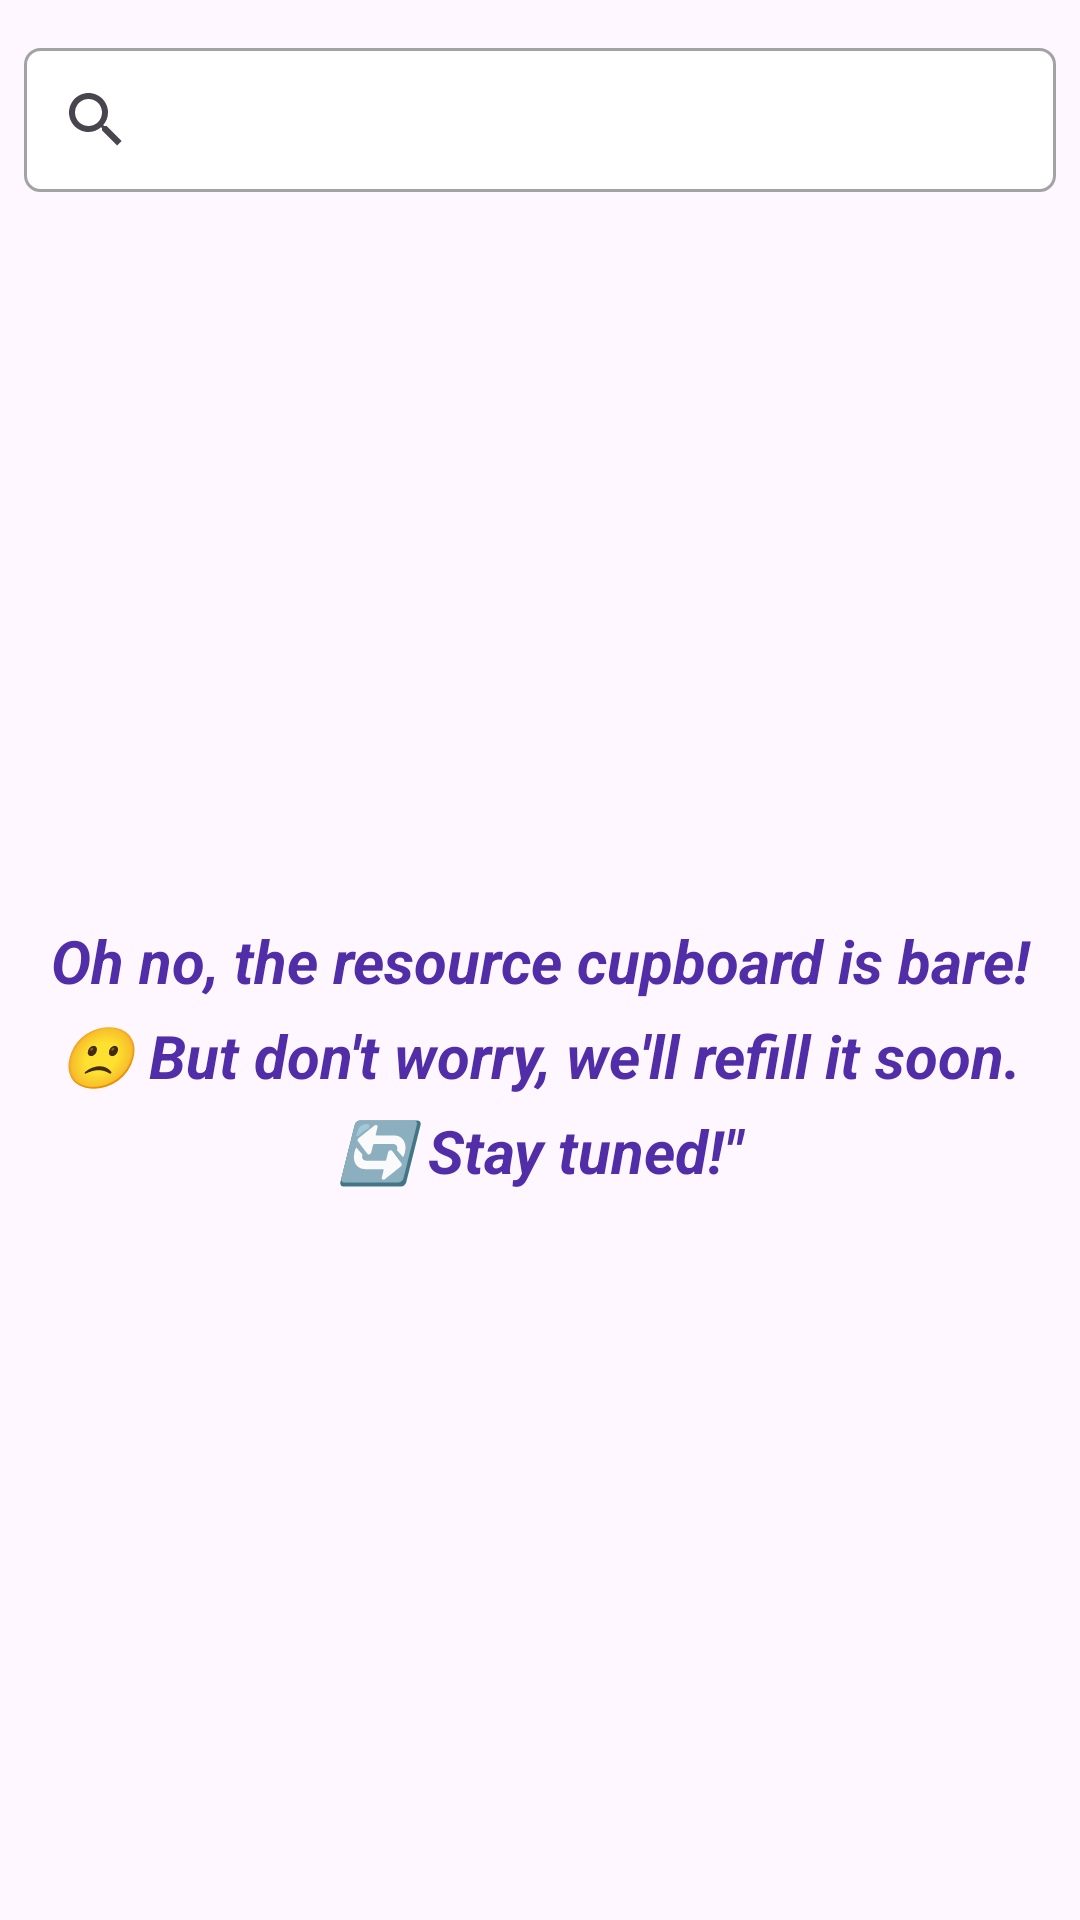

Reconstruct the res/layout file that produces this screen, plus the resources it refers to.
<!-- AndroidManifest.xml: application theme Theme.EduHub -->
<!-- res/layout/fragment_resources_docs.xml -->
<layout xmlns:android="http://schemas.android.com/apk/res/android"
    xmlns:app="http://schemas.android.com/apk/res-auto"
    xmlns:tools="http://schemas.android.com/tools"
    tools:context="com.akeem.instructor.resources.ResourcesDocs">

   <androidx.constraintlayout.widget.ConstraintLayout
       android:layout_width="match_parent"
       android:layout_height="match_parent">

       <androidx.recyclerview.widget.RecyclerView
           android:id="@+id/recycle_view"
           android:layout_width="0dp"
           android:layout_height="0dp"
           android:layout_marginTop="16dp"
           android:layout_marginBottom="8dp"
           app:layout_constraintBottom_toBottomOf="parent"
           app:layout_constraintEnd_toEndOf="parent"
           app:layout_constraintStart_toStartOf="parent"
           app:layout_constraintTop_toBottomOf="@+id/searchView" />

       <androidx.appcompat.widget.SearchView
           android:id="@+id/searchView"
           android:layout_width="0dp"
           android:layout_height="wrap_content"
           android:layout_marginStart="8dp"
           android:layout_marginTop="16dp"
           android:layout_marginEnd="8dp"
           android:background="@drawable/spinner_custom"
           app:layout_constraintEnd_toEndOf="parent"
           app:layout_constraintStart_toStartOf="parent"
           app:layout_constraintTop_toTopOf="parent" />

       <TextView
           android:id="@+id/empty_resource"
           android:layout_width="0dp"
           android:layout_height="0dp"
           android:layout_marginStart="16dp"
           android:layout_marginEnd="16dp"
           android:gravity="center"
           android:lineSpacingExtra="8sp"
           android:text="@string/oh_no_the_resource_cupboard_is_bare_but_don_t_worry_we_ll_refill_it_soon_stay_tuned_quot"
           android:textColor="#512DA8"
           android:visibility="visible"
           android:textSize="20sp"
           android:textStyle="bold|italic"
           app:layout_constraintBottom_toBottomOf="parent"
           app:layout_constraintEnd_toEndOf="parent"
           app:layout_constraintStart_toStartOf="parent"
           app:layout_constraintTop_toBottomOf="@+id/searchView" />

   </androidx.constraintlayout.widget.ConstraintLayout>

</layout>
<!-- resources referenced by this layout -->
<resources>
  <!-- drawable spinner_custom (drawable) -->
  <?xml version="1.0" encoding="utf-8"?>
  <shape xmlns:android="http://schemas.android.com/apk/res/android"
      android:shape="rectangle">
      <corners android:radius="5dp"/>
      <solid android:color="@color/white"/>
      <stroke android:color="#A3A3A3" android:width="1dp"/>
  
  </shape>
  <string name="oh_no_the_resource_cupboard_is_bare_but_don_t_worry_we_ll_refill_it_soon_stay_tuned_quot">Oh no, the resource cupboard is bare! 🙁 But don\'t worry, we\'ll refill it soon. 🔄 Stay tuned!\"</string>
  <style name="Theme.EduHub" parent="Base.Theme.EduHub" />
  <style name="Base.Theme.EduHub" parent="Theme.Material3.Light.NoActionBar">
          
          
      </style>
  <!-- not gathered from this repository: default colours our renderer supplied (Android Studio template values) -->
  <color name="white">#FFFFFFFF</color>
</resources>
